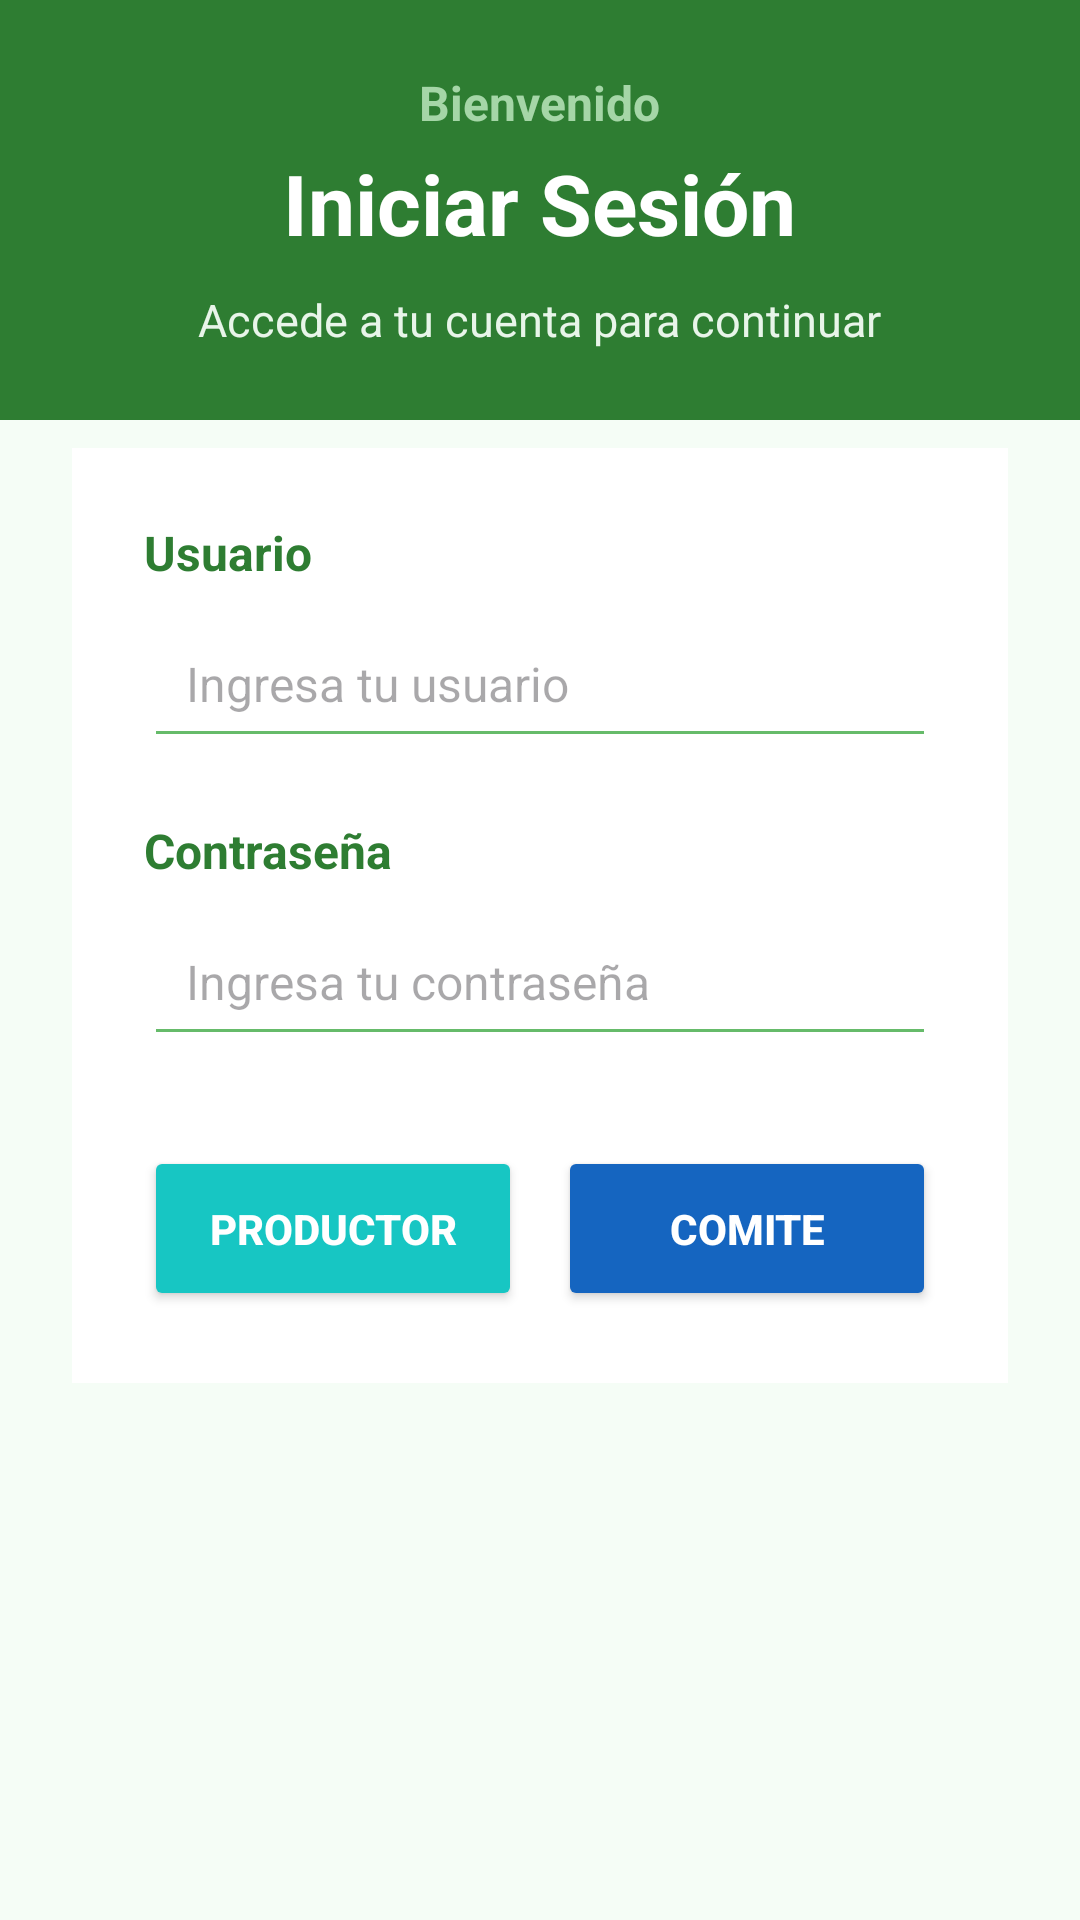

Here is an Android app screen rendered from its layout file. Give the layout XML and the strings, colors and styles it references.
<!-- AndroidManifest.xml: application theme Theme.Agromexiquense -->
<!-- res/layout/activity_login.xml -->
<?xml version="1.0" encoding="utf-8"?>
<ScrollView xmlns:android="http://schemas.android.com/apk/res/android"
    android:layout_width="match_parent"
    android:layout_height="match_parent"
    android:background="#F5FDF6">

    <LinearLayout
        android:layout_width="match_parent"
        android:layout_height="wrap_content"
        android:orientation="vertical">

        <LinearLayout
            android:layout_width="match_parent"
            android:layout_height="140dp"
            android:orientation="vertical"
            android:gravity="center"
            android:background="@color/verde"
            android:padding="16dp">

            <TextView
                android:layout_width="wrap_content"
                android:layout_height="wrap_content"
                android:text="@string/bien"
                android:textColor="#A5D6A7"
                android:textSize="16sp"
                android:textStyle="bold"/>

            <TextView
                android:layout_width="wrap_content"
                android:layout_height="wrap_content"
                android:text="@string/titulo"
                android:textColor="#FFFFFF"
                android:textSize="28sp"
                android:textStyle="bold"
                android:layout_marginTop="4dp"/>

            <TextView
                android:layout_width="wrap_content"
                android:layout_height="wrap_content"
                android:text="@string/accede_cuenta"
                android:textColor="#e8f5e9"
                android:textSize="15sp"
                android:layout_marginTop="10dp"/>

        </LinearLayout>


        <LinearLayout
            android:layout_width="match_parent"
            android:layout_height="wrap_content"
            android:orientation="vertical"
            android:padding="24dp"
            android:layout_marginTop="-15dp">


            <LinearLayout
                android:layout_width="match_parent"
                android:layout_height="wrap_content"
                android:orientation="vertical"
                android:background="#FFFFFF"
                android:padding="24dp"
                android:elevation="5dp">


                <TextView
                    android:layout_width="wrap_content"
                    android:layout_height="wrap_content"
                    android:text="@string/subtitulo"
                    android:textStyle="bold"
                    android:textColor="#2E7D32"
                    android:textSize="16sp"/>

                <EditText
                    android:id="@+id/etUsuario"
                    android:layout_width="match_parent"
                    android:layout_height="wrap_content"
                    android:hint="@string/ing"
                    android:padding="14dp"
                    android:textSize="16sp"
                    android:backgroundTint="#66BB6A"
                    android:layout_marginTop="8dp"/>


                <TextView
                    android:layout_width="wrap_content"
                    android:layout_height="wrap_content"
                    android:text="@string/contra"
                    android:textStyle="bold"
                    android:textColor="#2E7D32"
                    android:textSize="16sp"
                    android:layout_marginTop="20dp"/>

                <EditText
                    android:id="@+id/etPassword"
                    android:layout_width="match_parent"
                    android:layout_height="wrap_content"
                    android:hint="Ingresa tu contraseña"
                    android:inputType="textPassword"
                    android:padding="14dp"
                    android:textSize="16sp"
                    android:backgroundTint="#66BB6A"
                    android:layout_marginTop="8dp"/>


                <LinearLayout
                    android:layout_width="match_parent"
                    android:layout_height="wrap_content"
                    android:orientation="horizontal"
                    android:layout_marginTop="30dp">

                    <Button
                        android:id="@+id/btnLoginProductor"
                        android:layout_width="0dp"
                        android:layout_height="55dp"
                        android:layout_weight="1"
                        android:text="@string/productor"
                        android:textStyle="bold"
                        android:textColor="#FFFFFF"
                        android:textSize="14sp"
                        android:backgroundTint="@color/celeste"
                        android:layout_marginEnd="6dp"/>

                    <Button
                        android:id="@+id/btnLoginAdmin"
                        android:layout_width="0dp"
                        android:layout_height="55dp"
                        android:layout_weight="1"
                        android:text="@string/comite"
                        android:textStyle="bold"
                        android:textColor="#FFFFFF"
                        android:textSize="14sp"
                        android:backgroundTint="@color/azul"
                        android:layout_marginStart="6dp"/>

                </LinearLayout>

            </LinearLayout>

        </LinearLayout>

    </LinearLayout>

</ScrollView>
<!-- resources referenced by this layout -->
<resources>
  <color name="azul">#1565C0</color>
  <color name="celeste">#17C6C3</color>
  <color name="verde">#2E7D32</color>
  <string name="accede_cuenta">Accede a tu cuenta para continuar</string>
  <string name="bien">Bienvenido</string>
  <string name="comite">Comite</string>
  <string name="contra">Contraseña</string>
  <string name="ing">Ingresa tu usuario</string>
  <string name="productor">Productor</string>
  <string name="subtitulo">Usuario</string>
  <string name="titulo">Iniciar Sesión</string>
  <style name="Theme.Agromexiquense" parent="Theme.Material3.DayNight.NoActionBar">
  
          
          <item name="colorPrimary">#4CAF50</item>
  
          
          <item name="colorOnPrimary">#FFFFFF</item>
  
          
          <item name="android:statusBarColor">#7A8F63</item>
  
      </style>
</resources>
